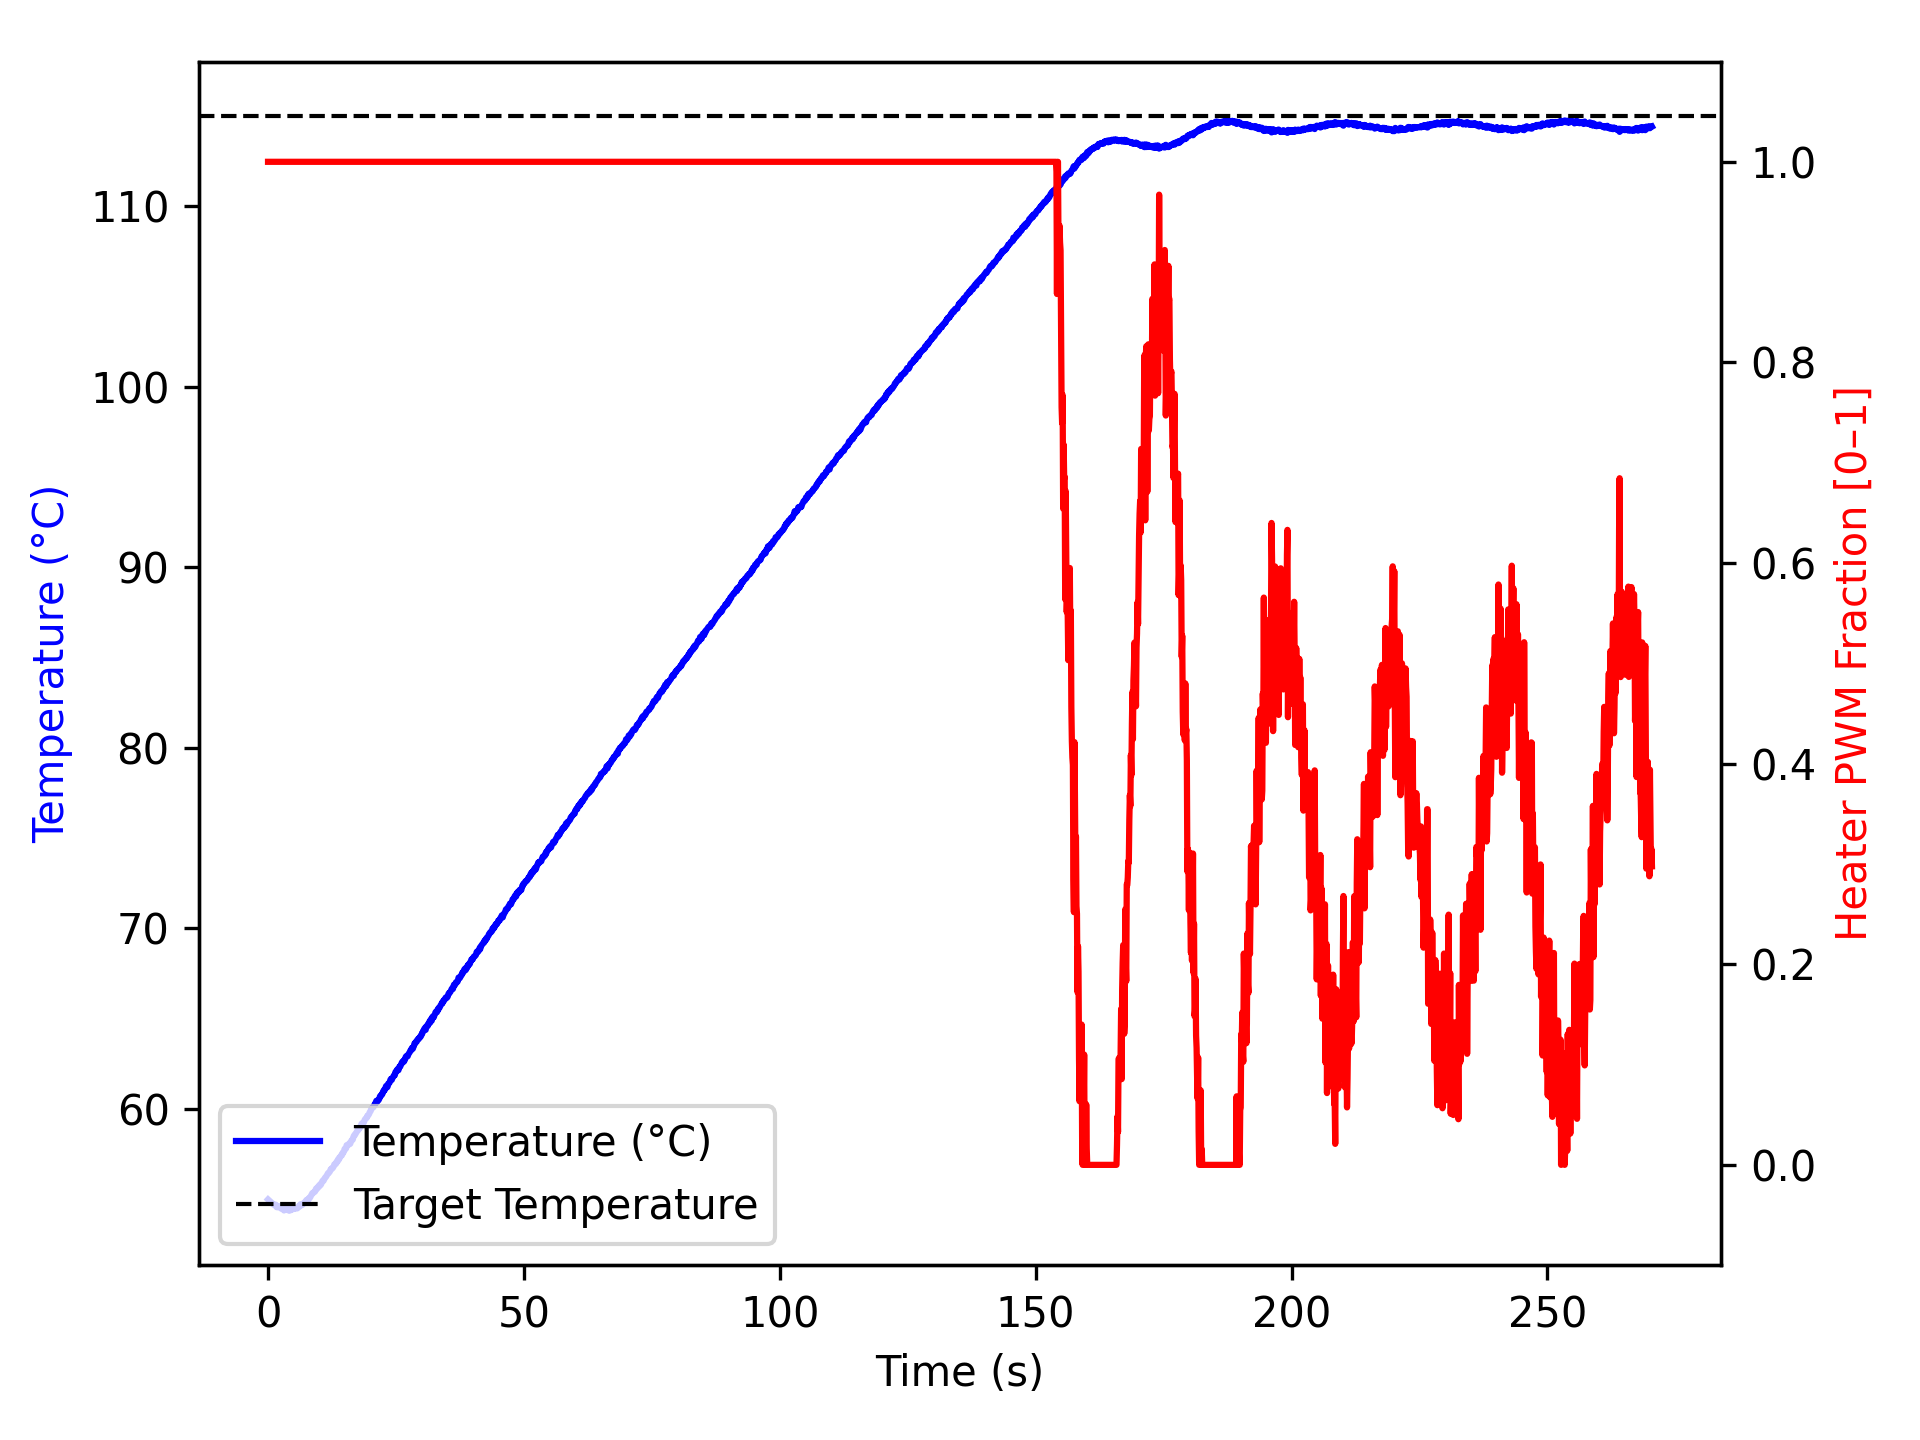

The file beside this chart, header and first rows:
time_ms, temperature, heater
2, 54.97, 1.0
1104, 54.68, 1.0
1205, 54.68, 1.0
1306, 54.67, 1.0
1408, 54.68, 1.0
1509, 54.68, 1.0
1610, 54.56, 1.0
1711, 54.54, 1.0
1812, 54.57, 1.0
1914, 54.55, 1.0
2015, 54.54, 1.0
2116, 54.55, 1.0
2218, 54.59, 1.0
2319, 54.52, 1.0
2420, 54.56, 1.0
2520, 54.55, 1.0
2620, 54.45, 1.0
2720, 54.45, 1.0
2821, 54.5, 1.0
2921, 54.52, 1.0
3022, 54.43, 1.0
3122, 54.36, 1.0
3222, 54.42, 1.0
3323, 54.4, 1.0
3423, 54.4, 1.0
3523, 54.4, 1.0
3624, 54.45, 1.0
3724, 54.45, 1.0
3824, 54.43, 1.0
3924, 54.37, 1.0
4024, 54.45, 1.0
4124, 54.37, 1.0
4224, 54.4, 1.0
4324, 54.36, 1.0
4424, 54.4, 1.0
4524, 54.4, 1.0
4624, 54.42, 1.0
4724, 54.49, 1.0
4824, 54.48, 1.0
4924, 54.43, 1.0
5024, 54.49, 1.0
5124, 54.45, 1.0
5224, 54.5, 1.0
5326, 54.5, 1.0
5426, 54.48, 1.0
5526, 54.48, 1.0
5627, 54.47, 1.0
5727, 54.48, 1.0
5827, 54.52, 1.0
5929, 54.57, 1.0
6030, 54.59, 1.0
6131, 54.57, 1.0
6232, 54.62, 1.0
6333, 54.7, 1.0
6433, 54.63, 1.0
6533, 54.66, 1.0
6633, 54.68, 1.0
6734, 54.68, 1.0
6834, 54.7, 1.0
6934, 54.74, 1.0
... 2,626 more rows
